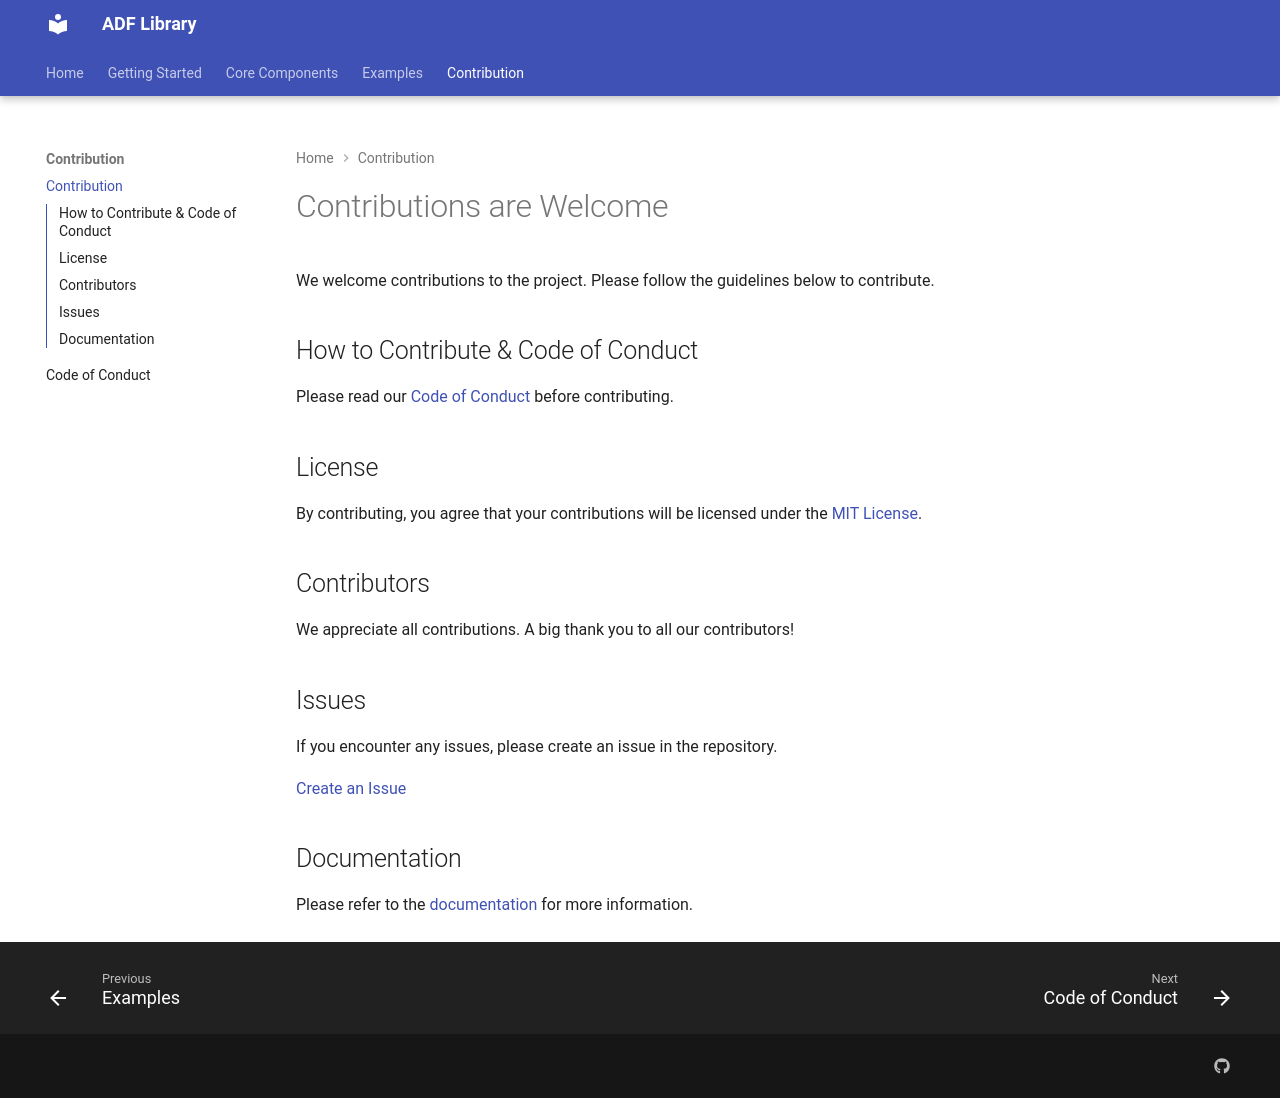

repository: Lakmal98/adf-lib · page: 0.3.0/4. Contribution/Contribution/index.html · generator: mkdocs

# Contributions are Welcome

We welcome contributions to the project. Please follow the guidelines below to contribute.

## How to Contribute & Code of Conduct

Please read our [Code of Conduct](CODE_OF_CONDUCT.md) before contributing.

## License

By contributing, you agree that your contributions will be licensed under the [MIT License](https://raw.githubusercontent.com/Lakmal98/adf-lib/refs/heads/main/LICENSE).

## Contributors

We appreciate all contributions. A big thank you to all our contributors!

## Issues

If you encounter any issues, please create an issue in the repository.

[Create an Issue](https://github.com/Lakmal98/adf-lib/issues)

## Documentation

Please refer to the [documentation](https://docs.py-adf.apps.lakmal.dev) for more information.
